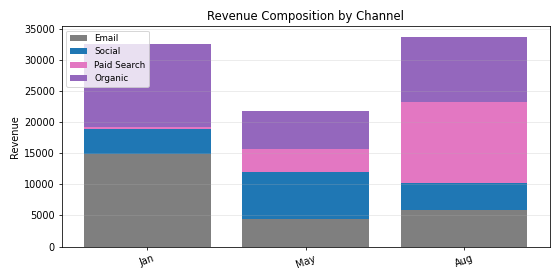

Data behind this chart, as committed beside it:
Period, Email, Social, Paid Search, Organic, Total
Jan, 14967, 3950, 391.5, 13345, 32653
May, 4380, 7683, 3679, 6117, 21859
Aug, 5961, 4267, 13056, 10480, 33763
